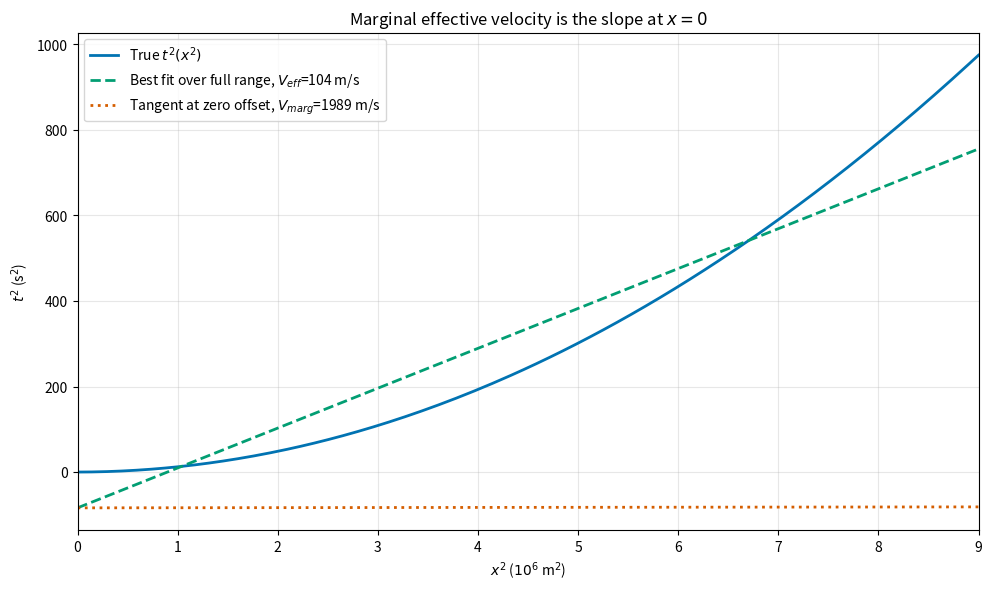

Python code for this plot: (Note: this script raises an exception after producing the figure.)
"""
Marginal effective velocity as the zero-offset slope of the t^2 vs x^2 curve.

Output: figures/term03_lec02/term03_lec02_marginal_effective_velocity.png
"""

import numpy as np
import matplotlib.pyplot as plt

COLORS = ["#0173B2", "#DE8F05", "#029E73", "#D55E00", "#CC79A7", "#F0E442"]

# Non-hyperbolic traveltime
t0 = 0.5
v_nmo = 2000
x = np.linspace(0, 3000, 200)
eps = 1.2e-11
t_true = np.sqrt(t0**2 + x**2 / v_nmo**2 + eps * x**4)

x2 = x**2
t2 = t_true**2

# Marginal effective velocity: slope at origin
slope = (t2[1] - t2[0]) / (x2[1] - x2[0])
v_marg = 1.0 / np.sqrt(slope)

# Effective velocity over full range (for comparison)
A = np.vstack([np.ones_like(x2), x2]).T
coeff, *_ = np.linalg.lstsq(A, t2, rcond=None)
v_eff = 1.0 / np.sqrt(coeff[1])

fig, ax = plt.subplots(figsize=(10, 6), dpi=150)
ax.plot(x2 / 1e6, t2, color=COLORS[0], lw=2, label="True $t^2(x^2)$")
ax.plot(x2 / 1e6, coeff[0] + coeff[1] * x2, "--", color=COLORS[2], lw=2, label=f"Best fit over full range, $V_{{eff}}$={v_eff:.0f} m/s")

# Tangent at origin
t2_tangent = coeff[0] + slope * x2
ax.plot(x2 / 1e6, t2_tangent, ":", color=COLORS[3], lw=2, label=f"Tangent at zero offset, $V_{{marg}}$={v_marg:.0f} m/s")

ax.set_xlabel("$x^2$ ($10^6$ m$^2$)")
ax.set_ylabel("$t^2$ (s$^2$)")
ax.set_title("Marginal effective velocity is the slope at $x=0$")
ax.legend(loc="upper left")
ax.grid(alpha=0.3)
ax.set_xlim(0, x2[-1] / 1e6)

plt.tight_layout()
plt.savefig("figures/term03_lec02/term03_lec02_marginal_effective_velocity.png", dpi=150, bbox_inches="tight")
plt.close()
